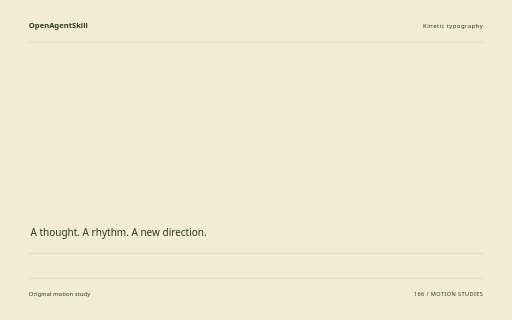
t = 0.00 s
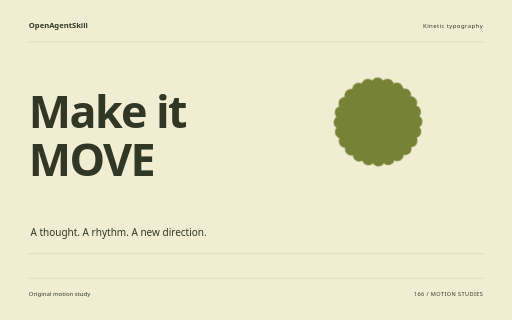
t = 1.60 s
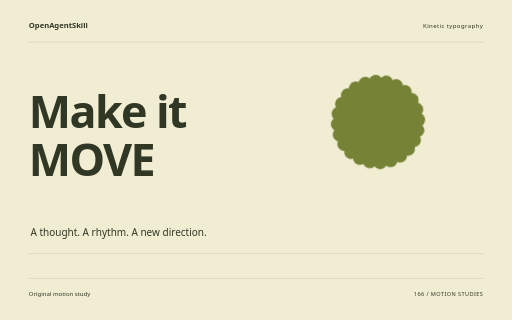
t = 3.26 s
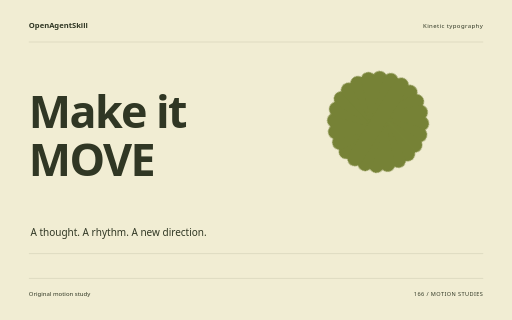
t = 4.88 s
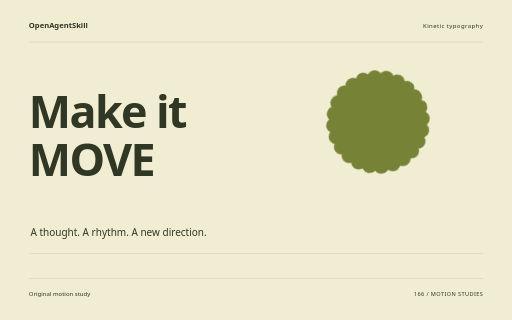
t = 5.32 s
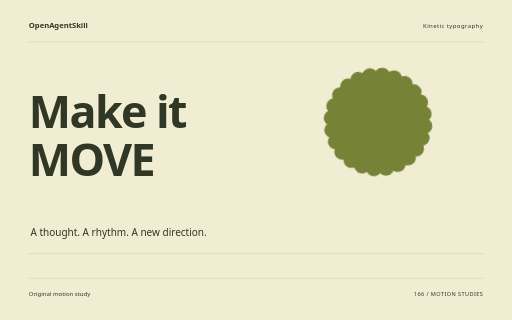
t = 8.18 s

The animated SVG that drew these frames (rendered in a browser with its animation timeline set to each time). Animation: 10 CSS @keyframes rules; one cycle of 8.18 s.

<svg xmlns="http://www.w3.org/2000/svg" width="1280" height="800" viewBox="0 0 1280 800" role="img" aria-labelledby="title"><title id="title">Make it MOVE — original Kinetic typography sample</title><style>text{font-family:system-ui,sans-serif}g{transform-box:fill-box;transform-origin:center}.rise{animation:rise 8s cubic-bezier(.2,.7,.2,1) 1 both}.float{animation:float 8s ease-in-out 1 both}.spin{animation:spin 8s ease-in-out 1 both}.turn{animation:turn 8s cubic-bezier(.2,.7,.2,1) 1 both}.orbit{animation:orbit 8s ease-in-out 1 both}.grow{transform-origin:center bottom;animation:grow 8s ease 1 both}.draw{animation:draw 8s ease 1 both}.bounce{animation:bounce 8s ease-in-out 1 both}.nod{animation:nod 8s ease-in-out 1 both}.wave{animation:wave 8s ease-in-out 1 both}@keyframes rise{0%{opacity:0;transform:translateY(38px)}13%,87%{opacity:1;transform:translateY(0)}100%{opacity:1;transform:translateY(0)}}@keyframes float{0%{opacity:0;transform:translateY(30px)}5%{opacity:1;transform:translateY(0)}55%{transform:translateY(-18px)}100%{opacity:1;transform:translateY(0)}}@keyframes spin{0%{transform:rotate(-24deg) scale(.8);opacity:0}16%{opacity:1}100%{transform:rotate(80deg) scale(1);opacity:1}}@keyframes turn{0%{transform:rotate(-95deg) scale(.2);opacity:0}23%{transform:rotate(10deg) scale(1.05);opacity:1}45%{transform:rotate(0) scale(1)}75%{transform:rotate(90deg)}100%{transform:rotate(180deg);opacity:1}}@keyframes orbit{0%{opacity:0;transform:scale(.25) rotate(-30deg)}25%{opacity:1;transform:scale(1) rotate(0)}100%{transform:scale(1) rotate(26deg);opacity:1}}@keyframes grow{0%{transform:scaleY(0)}28%,100%{transform:scaleY(1)}}@keyframes draw{0%{stroke-dashoffset:1600}55%,100%{stroke-dashoffset:0}}@keyframes bounce{0%,30%,100%{transform:translateY(0)}42%{transform:translateY(10px) scaleY(.96)}57%{transform:translateY(-42px)}73%{transform:translateY(0)}}@keyframes nod{0%,35%,100%{transform:rotate(0)}48%{transform:rotate(-10deg)}65%{transform:rotate(6deg)}}@keyframes wave{0%{transform:scaleY(.12);opacity:0}16%{opacity:1;transform:scaleY(.7)}32%{transform:scaleY(1)}48%{transform:scaleY(.3)}64%{transform:scaleY(.9)}80%{transform:scaleY(.4)}100%{transform:scaleY(.75);opacity:1}}@media(prefers-reduced-motion:reduce){*{animation:none!important}}</style><rect width="1280" height="800" fill="#F1EDD3"/><text x="72" y="70" font-size="19.00" fill="#303724" font-weight="600">OpenAgentSkill</text><text x="1208" y="70" font-size="15.00" fill="#303724" text-anchor="end" letter-spacing="1">Kinetic typography</text><path d="M72 105L1208 105" fill="none" stroke="#303724" stroke-opacity=".24" /><g class="rise" style="animation-delay:0s"><text x="72" y="320" font-size="112.00" fill="#303724" font-weight="600" letter-spacing="-4">Make it</text></g><g class="rise" style="animation-delay:0.18s"><text x="72" y="439.84000000000003" font-size="112.00" fill="#303724" font-weight="600" letter-spacing="-4">MOVE</text></g><g class="spin" style="animation-delay:0s"><g transform="translate(945 305)"><rect x="-20" y="-136" width="40" height="272" rx="20" fill="#768236" transform="rotate(0)"/><rect x="-20" y="-136" width="40" height="272" rx="20" fill="#768236" transform="rotate(15)"/><rect x="-20" y="-136" width="40" height="272" rx="20" fill="#768236" transform="rotate(30)"/><rect x="-20" y="-136" width="40" height="272" rx="20" fill="#768236" transform="rotate(45)"/><rect x="-20" y="-136" width="40" height="272" rx="20" fill="#768236" transform="rotate(60)"/><rect x="-20" y="-136" width="40" height="272" rx="20" fill="#768236" transform="rotate(75)"/><rect x="-20" y="-136" width="40" height="272" rx="20" fill="#768236" transform="rotate(90)"/><rect x="-20" y="-136" width="40" height="272" rx="20" fill="#768236" transform="rotate(105)"/><rect x="-20" y="-136" width="40" height="272" rx="20" fill="#768236" transform="rotate(120)"/><rect x="-20" y="-136" width="40" height="272" rx="20" fill="#768236" transform="rotate(135)"/><rect x="-20" y="-136" width="40" height="272" rx="20" fill="#768236" transform="rotate(150)"/><rect x="-20" y="-136" width="40" height="272" rx="20" fill="#768236" transform="rotate(165)"/></g></g><text x="76" y="591" font-size="25.00" fill="#303724" >A thought. A rhythm. A new direction.</text><path d="M72 634L1208 634" fill="none" stroke="#303724" stroke-opacity=".24" /><path d="M72 696L1208 696" fill="none" stroke="#303724" stroke-opacity=".24" /><text x="72" y="739" font-size="15.00" fill="#303724" >Original motion study</text><text x="1208" y="739" font-size="14.00" fill="#303724" text-anchor="end" letter-spacing="1">166 / MOTION STUDIES</text></svg>
